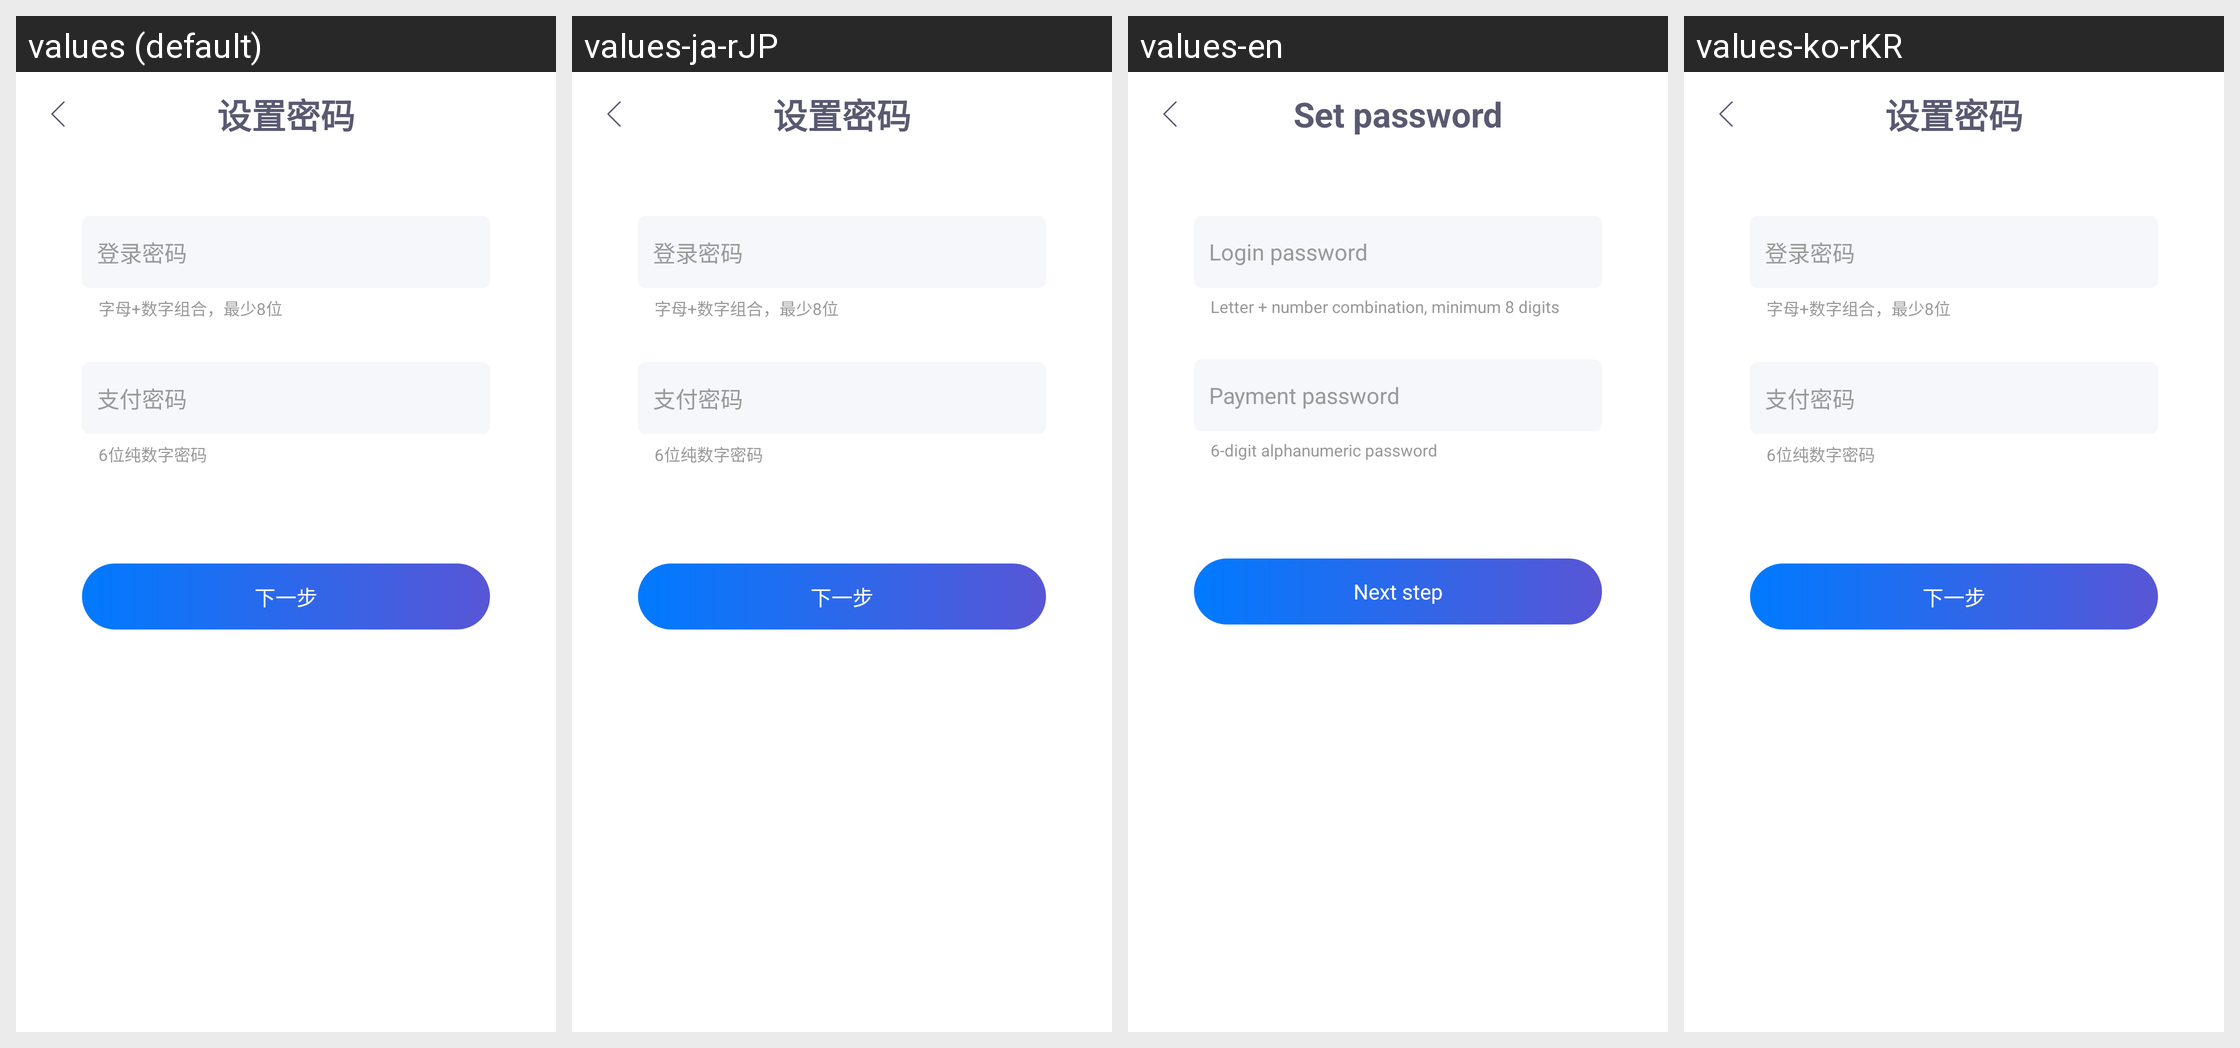

The Android screen above is rendered under several locales of the same app. Produce the string resources it draws, with the default and per-locale values.
Android screen res/layout/activity_reg_setpassword.xml rendered under 4 locales, left to right: values (default), values-ja-rJP, values-en, values-ko-rKR. Device: Nexus 5 (rendered at 1080×1920; each locale shown at half size, 540×960, under a caption strip naming it); theme Theme.AppCompat.Light.NoActionBar.
Strings drawn on this screen, with the default value and each locale's value (text and hints the layout hard-codes, and strings that could not be matched under every locale, appear in the picture but are not listed):

setting_password
  values: 设置密码
  values-ja-rJP: 设置密码  [not translated; the default value is used]
  values-en: Set password
  values-ko-rKR: 设置密码  [not translated; the default value is used]

login_password
  values: 登录密码
  values-ja-rJP: 登录密码  [not translated; the default value is used]
  values-en: Login password
  values-ko-rKR: 登录密码  [not translated; the default value is used]

combination_minimum_8_digits
  values: 字母+数字组合，最少8位
  values-ja-rJP: 字母+数字组合，最少8位  [not translated; the default value is used]
  values-en: Letter + number combination, minimum 8 digits
  values-ko-rKR: 字母+数字组合，最少8位  [not translated; the default value is used]

pay_password
  values: 支付密码
  values-ja-rJP: 支付密码  [not translated; the default value is used]
  values-en: Payment password
  values-ko-rKR: 支付密码  [not translated; the default value is used]

digit_alphanumeric_password_6
  values: 6位纯数字密码
  values-ja-rJP: 6位纯数字密码  [not translated; the default value is used]
  values-en: 6-digit alphanumeric password
  values-ko-rKR: 6位纯数字密码  [not translated; the default value is used]

next
  values: 下一步
  values-ja-rJP: 下一步  [not translated; the default value is used]
  values-en: Next step
  values-ko-rKR: 下一步  [not translated; the default value is used]
